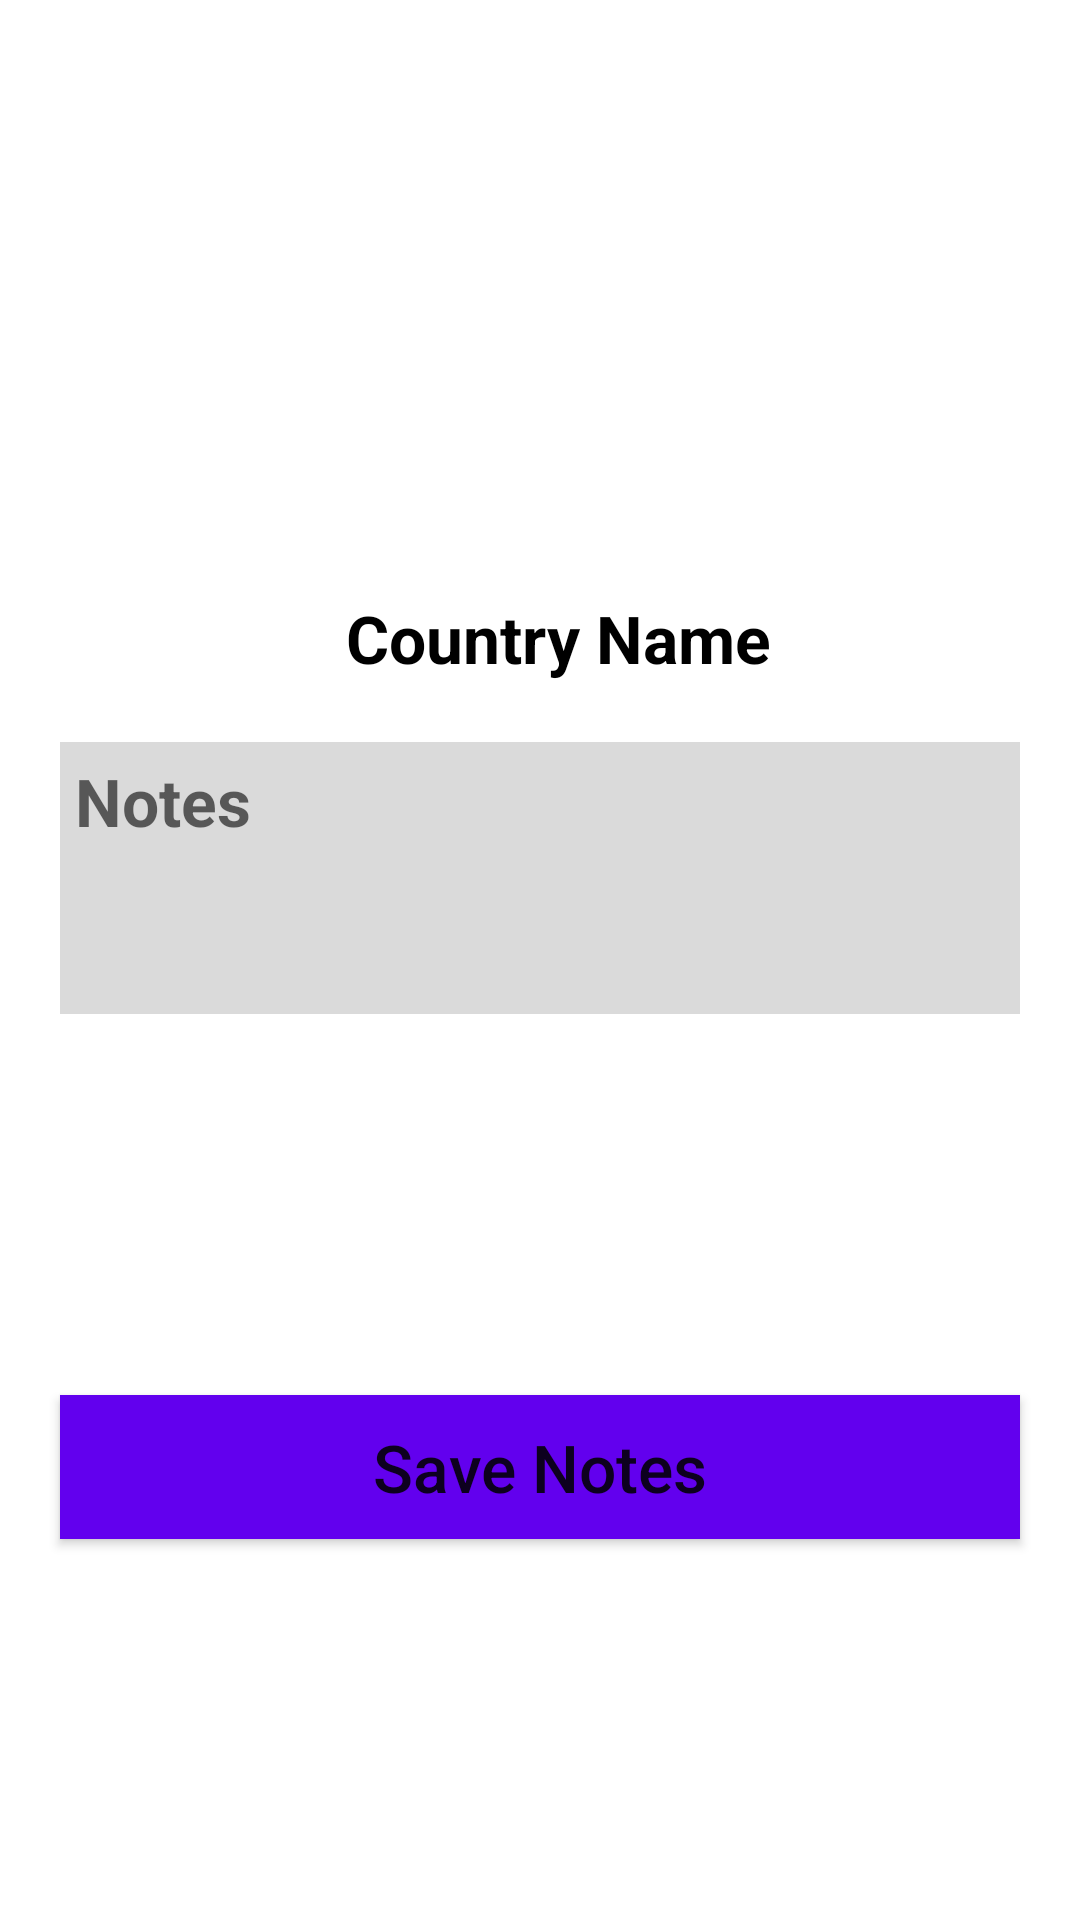

Layout XML and referenced resources for this Android screen:
<!-- AndroidManifest.xml: application theme AppTheme -->
<!-- res/layout/activity_country_detail.xml -->
<?xml version="1.0" encoding="utf-8"?>
<ScrollView xmlns:android="http://schemas.android.com/apk/res/android"
    xmlns:app="http://schemas.android.com/apk/res-auto"
    android:layout_width="match_parent"
    android:layout_height="match_parent"
    android:fillViewport="true">

    <androidx.constraintlayout.widget.ConstraintLayout
        android:layout_width="match_parent"
        android:layout_height="wrap_content"
        android:background="@color/colorWhite">

        <ImageView
            android:id="@+id/countryFlag"
            android:layout_width="150dp"
            android:layout_height="150dp"
            android:layout_marginStart="16dp"
            android:layout_marginTop="32dp"
            android:contentDescription="@string/country_flag"
            android:src="@mipmap/ic_launcher"
            app:layout_constraintEnd_toEndOf="parent"
            app:layout_constraintStart_toStartOf="parent"
            app:layout_constraintTop_toTopOf="parent" />

        <androidx.appcompat.widget.AppCompatTextView
            android:id="@+id/countryName"
            android:layout_width="0dp"
            android:layout_height="wrap_content"
            android:layout_marginStart="20dp"
            android:layout_marginTop="16dp"
            android:layout_marginEnd="8dp"
            android:gravity="center"
            android:singleLine="true"
            android:text="@string/country_name"
            android:textColor="@android:color/black"
            android:textSize="22sp"
            android:textStyle="bold"
            app:layout_constraintEnd_toEndOf="parent"
            app:layout_constraintStart_toStartOf="parent"
            app:layout_constraintTop_toBottomOf="@id/countryFlag" />

        <androidx.appcompat.widget.AppCompatEditText
            android:id="@+id/etNote"
            android:layout_width="0dp"
            android:layout_height="wrap_content"
            android:layout_marginStart="20dp"
            android:layout_marginTop="20dp"
            android:layout_marginEnd="20dp"
            android:layout_marginBottom="16dp"
            android:background="#dadada"
            android:gravity="start"
            android:hint="@string/notes"
            android:lines="3"
            android:padding="5dp"
            android:textColor="@android:color/black"
            android:textSize="22sp"
            android:textStyle="bold"
            app:layout_constraintEnd_toEndOf="parent"
            app:layout_constraintStart_toStartOf="parent"
            app:layout_constraintTop_toBottomOf="@+id/countryName" />

        <androidx.appcompat.widget.AppCompatButton
            android:id="@+id/btnSubmit"
            android:layout_width="0dp"
            android:layout_height="wrap_content"
            android:layout_marginStart="20dp"
            android:layout_marginTop="30dp"
            android:layout_marginEnd="20dp"
            android:layout_marginBottom="30dp"
            android:background="@color/colorPrimary"
            android:text="@string/save_notes"
            android:textAllCaps="false"
            android:textColor="@color/colorWhite"
            android:textSize="22sp"
            app:layout_constraintBottom_toBottomOf="parent"
            app:layout_constraintEnd_toEndOf="parent"
            app:layout_constraintStart_toStartOf="parent"
            app:layout_constraintTop_toBottomOf="@+id/etNote" />


    </androidx.constraintlayout.widget.ConstraintLayout>
</ScrollView>
<!-- resources referenced by this layout -->
<resources>
  <string name="country_flag">Country Flag</string>
  <string name="country_name">Country Name</string>
  <string name="notes">Notes</string>
  <string name="save_notes">Save Notes</string>
  <style name="AppTheme" parent="Theme.MaterialComponents.Light.DarkActionBar">
          
          <item name="colorPrimary">@color/colorPrimary</item>
          <item name="colorPrimaryDark">@color/colorPrimaryDark</item>
          <item name="colorAccent">@color/colorAccent</item>
      </style>
  <!-- not gathered from this repository: default colours our renderer supplied (Android Studio template values) -->
  <color name="colorPrimary">#FF6200EE</color>
  <color name="colorPrimaryDark">#FF3700B3</color>
  <color name="colorAccent">#FF03DAC5</color>
</resources>
